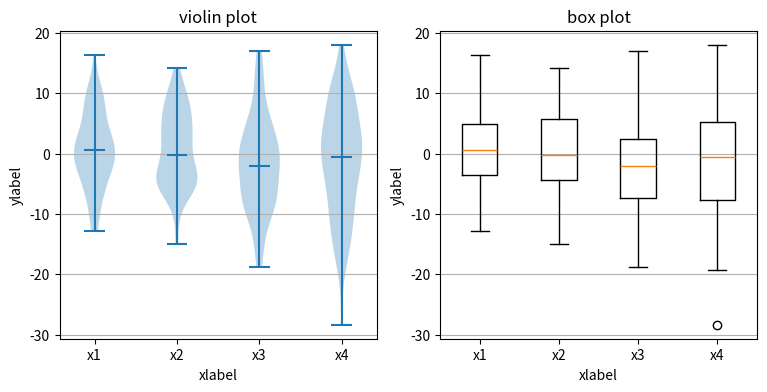

This chart was generated by the following Python code:
import matplotlib.pyplot as plt
import numpy as np

fig, axes = plt.subplots(nrows=1, ncols=2, figsize=(9, 4))

# generate some random test data
all_data = [np.random.normal(0, std, 100) for std in range(6, 10)]

# plot violin plot
axes[0].violinplot(all_data,
                   showmeans=False,
                   showmedians=True)
axes[0].set_title('violin plot')

# plot box plot
axes[1].boxplot(all_data)
axes[1].set_title('box plot')

# adding horizontal grid lines
for ax in axes:
    ax.yaxis.grid(True)
    ax.set_xticks([y+1 for y in range(len(all_data))])
    ax.set_xlabel('xlabel')
    ax.set_ylabel('ylabel')

# add x-tick labels
plt.setp(axes, xticks=[y+1 for y in range(len(all_data))],
         xticklabels=['x1', 'x2', 'x3', 'x4'])
plt.show()